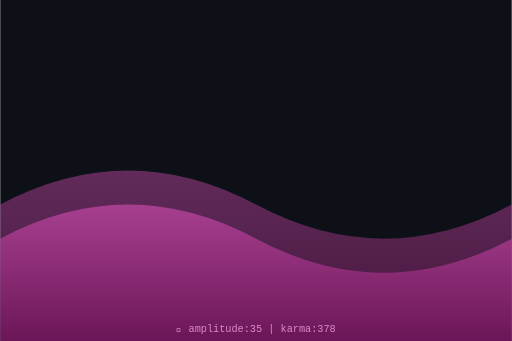
t = 0.00 s
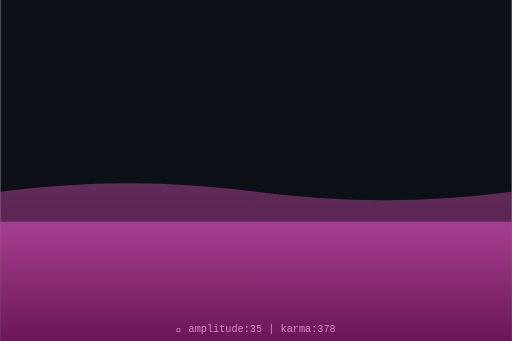
t = 0.75 s
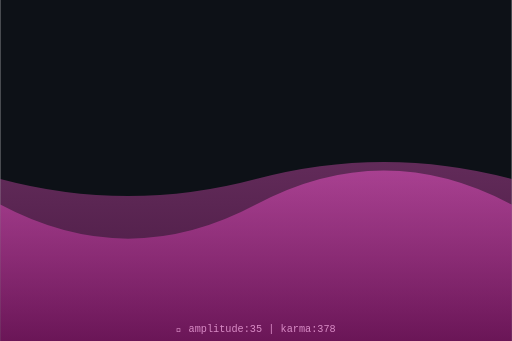
t = 1.50 s
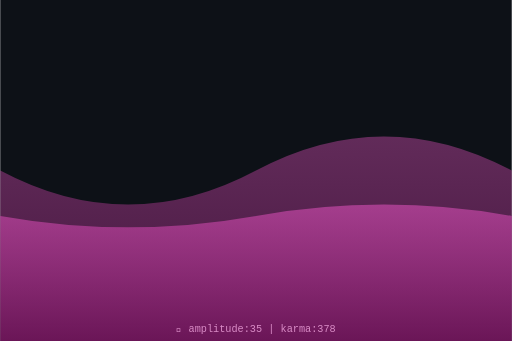
t = 2.00 s
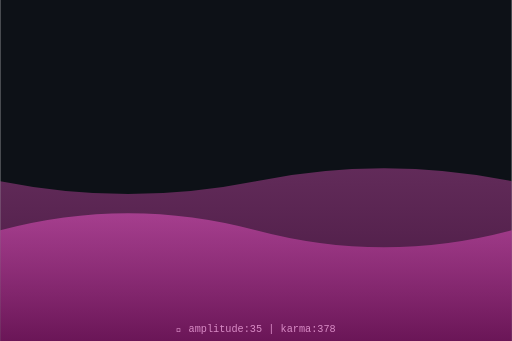
t = 2.63 s
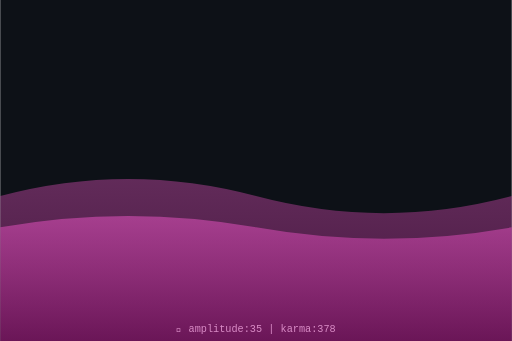
t = 3.50 s

The animated SVG that drew these frames (rendered in a browser with its animation timeline set to each time). Animation: 2 SMIL elements (animate=2); one cycle of 4.00 s, repeats indefinitely.

<svg xmlns="http://www.w3.org/2000/svg" viewBox="0 0 300 200" width="300" height="200">
  <defs>
    <linearGradient id="waveGrad" x1="0%" y1="0%" x2="0%" y2="100%">
      <stop offset="0%" style="stop-color:hsl(315,70%,60%);stop-opacity:0.8"/>
      <stop offset="100%" style="stop-color:hsl(315,70%,30%);stop-opacity:0.9"/>
    </linearGradient>
  </defs>
  <rect width="300" height="200" fill="#0d1117"/>
  <path d="M0,120 Q75,80 150,120 T300,120 L300,200 L0,200 Z" fill="url(#waveGrad)" opacity="0.5">
    <animate attributeName="d" dur="4s" repeatCount="indefinite"
      values="M0,120 Q75,80 150,120 T300,120 L300,200 L0,200 Z;
              M0,100 Q75,140 150,100 T300,100 L300,200 L0,200 Z;
              M0,120 Q75,80 150,120 T300,120 L300,200 L0,200 Z"/>
  </path>
  <path d="M0,140 Q75,100 150,140 T300,140 L300,200 L0,200 Z" fill="url(#waveGrad)" opacity="0.7">
    <animate attributeName="d" dur="3s" repeatCount="indefinite"
      values="M0,140 Q75,100 150,140 T300,140 L300,200 L0,200 Z;
              M0,120 Q75,160 150,120 T300,120 L300,200 L0,200 Z;
              M0,140 Q75,100 150,140 T300,140 L300,200 L0,200 Z"/>
  </path>
  <text x="150" y="195" text-anchor="middle" font-family="monospace" font-size="6" fill="hsl(315,50%,70%)">
    🌊 amplitude:35 | karma:378
  </text>
</svg>
